Run: headless pygame with SDL's dummy video driver; simulated clock (each Clock.tick advances the game by its frame time, no real sleeping); random seed 0; keys injected as events and as key.get_pressed() state; no mouse input.
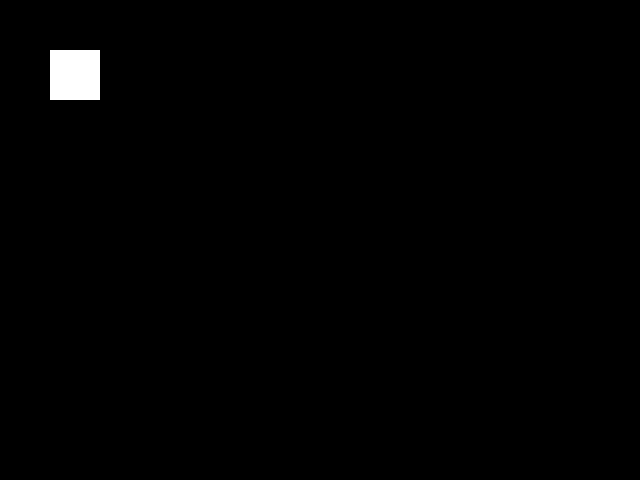
Frame 1 of 4 · flips 1–60 · no input
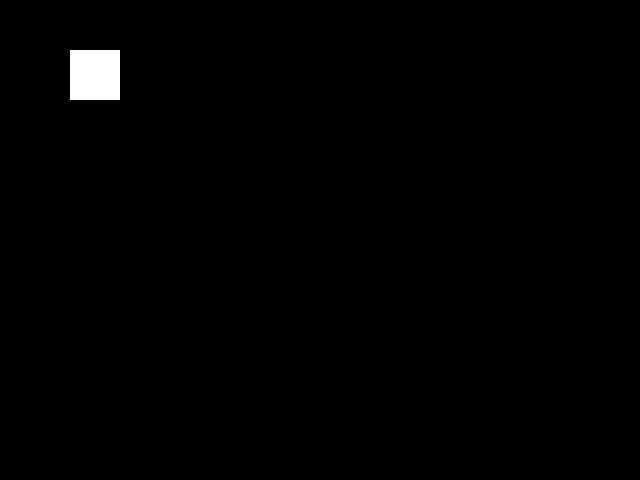
Frame 2 of 4 · flips 61–180 · tapped SPACE, RETURN · held RIGHT (→), D
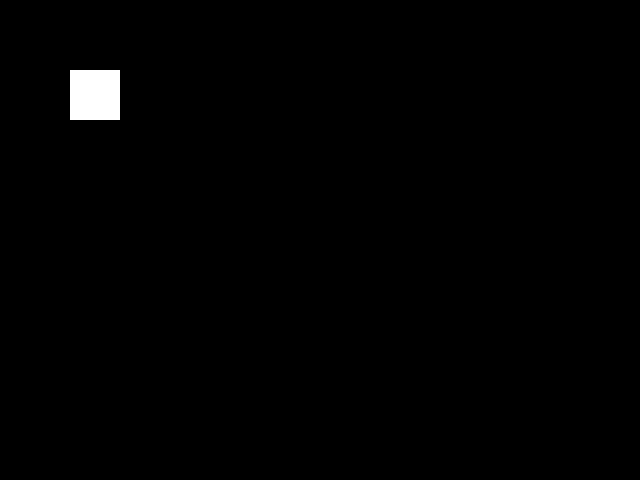
Frame 3 of 4 · flips 181–300 · held DOWN (↓), S
Frame 4 of 4 · flips 301–420 · held LEFT (←), A, UP (↑), W · screen same as frame 1, image omitted

The pygame program that drew these frames:

import pygame as pg
import threading


#main threaded loop
def go():

    #initial location of square
    locationX = 50
    locationY = 50

    pg.init()

    #initialize pygame
    pg.fastevent.init()

    #set our surface
    surf = pg.display.set_mode((640,480))

    #check keys and draw rectangle loop
    while True:
        e = pg.fastevent.poll()
        if e.type == pg.KEYDOWN and e.unicode == 'q':
            return
        elif e.type == pg.QUIT:
            return
        elif e.type == pg.KEYDOWN and e.unicode == 'w':
            locationY = locationY - 20
        elif e.type == pg.KEYDOWN and e.unicode == 's':
            locationY = locationY + 20          
        elif e.type == pg.KEYDOWN and e.unicode == 'a':
            locationX = locationX - 20  
        elif e.type == pg.KEYDOWN and e.unicode == 'd':
            locationX = locationX + 20
        
        
        location = (locationX , locationY)
        size = (50,50)

        rect = location + size

        surf.fill("Black")
        pg.draw.rect(surf, "White", rect)
        pg.display.flip()


def main():
    """
    set window name

    initialize threading

    """
    pg.display.set_caption('Draw Test')
    t = threading.Thread(target=go)
    t.start()
    t.join()

if __name__ == "__main__":
   main()
